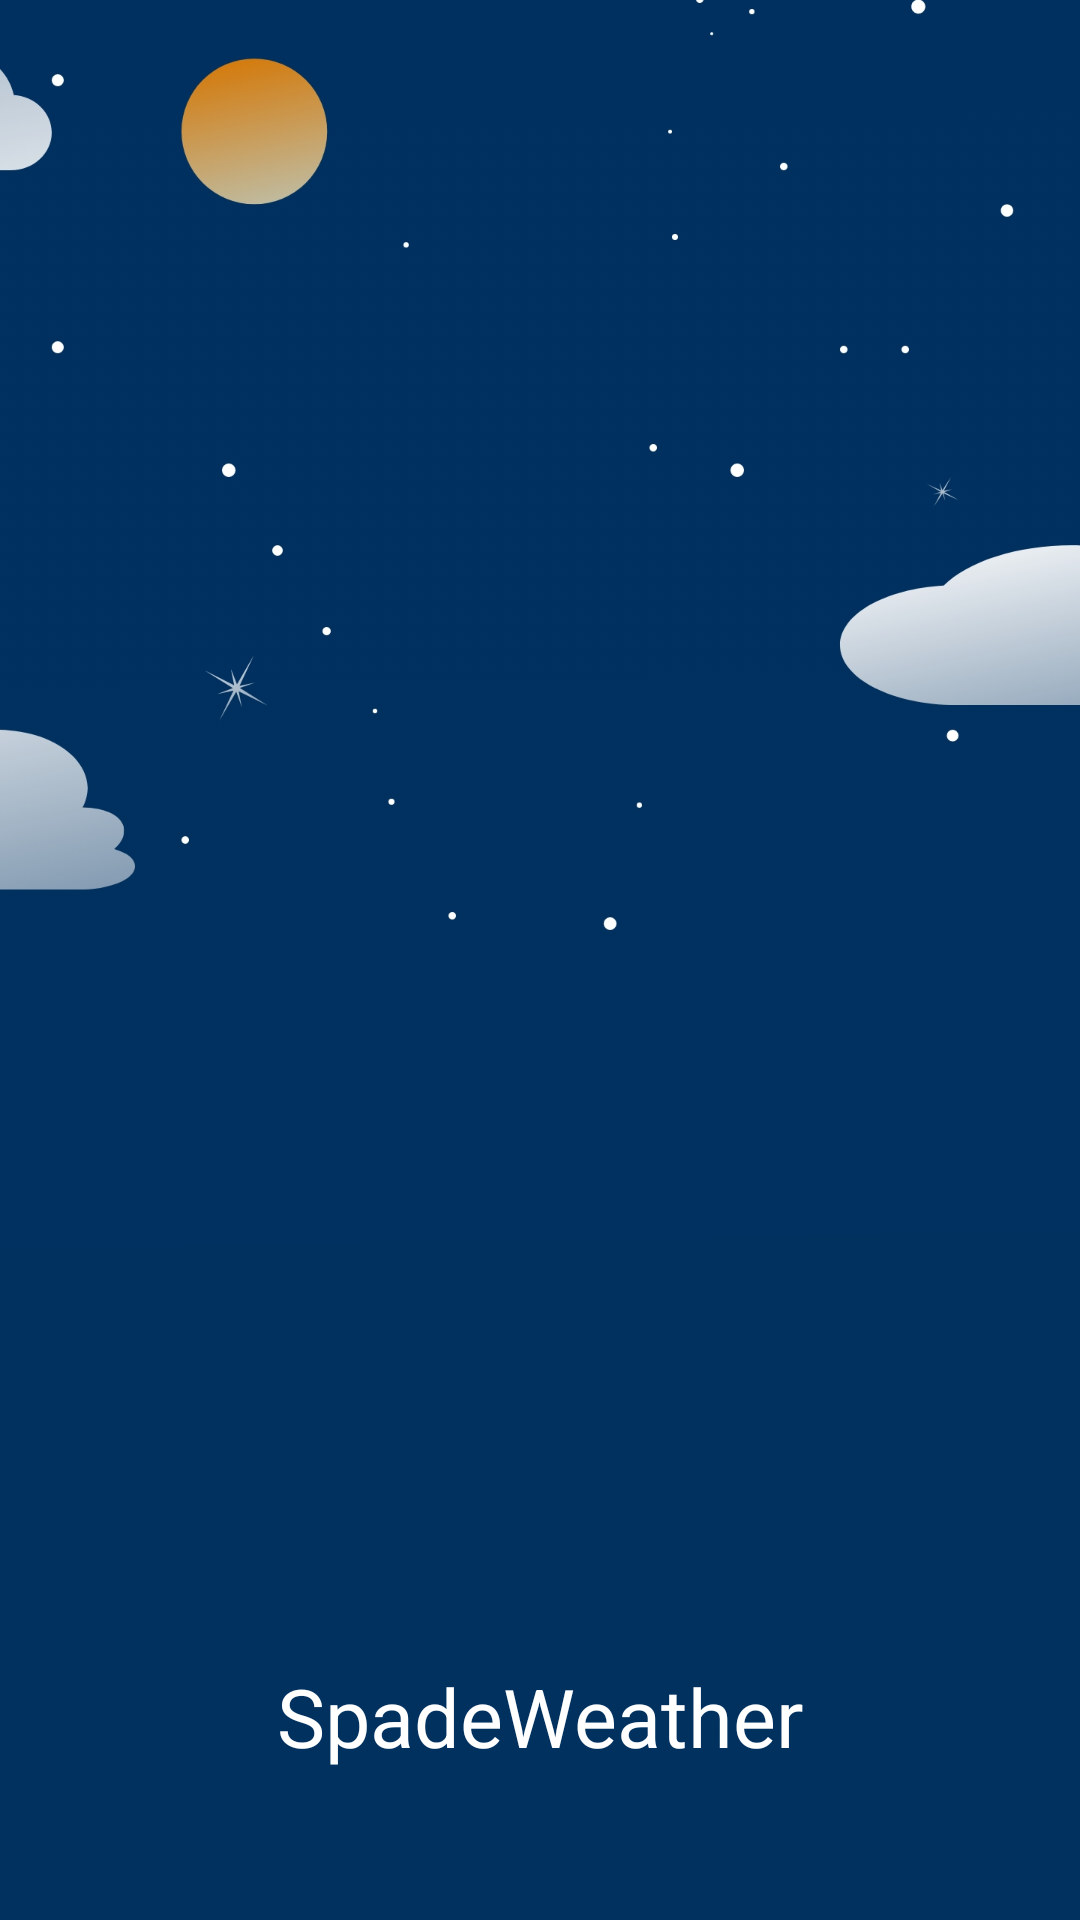

Produce the Android XML layout that renders to this screen, including the resource entries it uses.
<!-- AndroidManifest.xml: application theme AppTheme -->
<!-- res/layout/activity_splash.xml -->
<?xml version="1.0" encoding="utf-8"?>
<RelativeLayout
    xmlns:android="http://schemas.android.com/apk/res/android"
    android:layout_width="match_parent"
    android:layout_height="match_parent">

    <ImageView
        android:id="@+id/splash_image"
        android:layout_width="match_parent"
        android:layout_height="match_parent"
        android:scaleType="centerCrop"
        android:src="@mipmap/splash_image"/>

    <TextView
        android:layout_width="wrap_content"
        android:layout_height="wrap_content"
        android:layout_alignParentBottom="true"
        android:layout_centerInParent="true"
        android:text="@string/app_name"
        android:layout_marginBottom="50dp"
        android:textSize="27sp"
        android:textColor="@android:color/white" />

</RelativeLayout>
<!-- resources referenced by this layout -->
<resources>
  <!-- mipmap splash_image: jpg bitmap (mipmap-xxhdpi, 697745 bytes) -->
  <string name="app_name">SpadeWeather</string>
  <style name="AppTheme" parent="Theme.AppCompat.Light.NoActionBar">
          
          <item name="colorPrimary">@color/colorPrimary</item>
          <item name="colorPrimaryDark">@color/colorPrimaryDark</item>
          <item name="colorAccent">@color/colorAccent</item>
      </style>
  <!-- not gathered from this repository: default colours our renderer supplied (Android Studio template values) -->
  <color name="colorPrimary">#FF6200EE</color>
  <color name="colorPrimaryDark">#FF3700B3</color>
  <color name="colorAccent">#FF03DAC5</color>
</resources>
